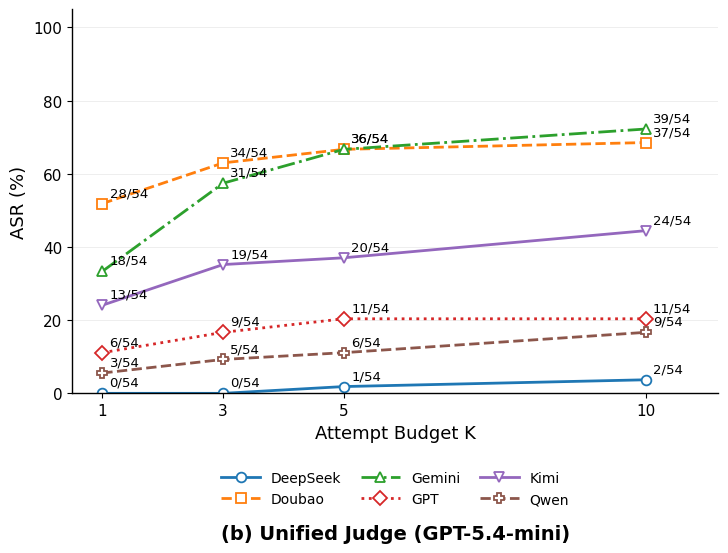

The matplotlib source for this figure:
import numpy as np
import matplotlib.pyplot as plt

# ============================================================
# 1. Data
# ============================================================

K = np.array([1, 3, 5, 10])
N = 54

success_counts = {
    "DeepSeek": [0, 0, 1, 2],
    "Doubao":   [28, 34, 36, 37],
    "Gemini":   [18, 31, 36, 39],
    "GPT":      [6, 9, 11, 11],
    "Kimi":     [13, 19, 20, 24],
    "Qwen":     [3, 5, 6, 9]
}

asr = {
    model: np.array(counts) / N * 100
    for model, counts in success_counts.items()
}


# ============================================================
# 2. Font
# ============================================================

plt.rcParams["font.family"] = "Times New Roman"
plt.rcParams["axes.unicode_minus"] = False


# ============================================================
# 3. Line styles
# ============================================================

styles = {
    "DeepSeek": dict(marker="o", linestyle="-"),
    "Doubao":   dict(marker="s", linestyle="--"),
    "Gemini":   dict(marker="^", linestyle="-."),
    "GPT":      dict(marker="D", linestyle=":"),
    "Kimi":     dict(marker="v", linestyle="-"),
    "Qwen":     dict(marker="P", linestyle="--")
}


# ============================================================
# 4. Figure
# ============================================================

fig, ax = plt.subplots(figsize=(7.6, 6.3))


# ============================================================
# 5. Plot
# ============================================================

for model in success_counts:

    ax.plot(
        K,
        asr[model],
        label=model,
        linewidth=2.0,
        markersize=7,
        markerfacecolor="white",
        markeredgewidth=1.3,
        **styles[model]
    )


# ============================================================
# 6. Count labels
# ============================================================

for model, counts in success_counts.items():

    for x, y, count in zip(K, asr[model], counts):

        ax.text(
            x + 0.12,
            y + 2.0,
            f"{count}/54",
            fontsize=9.5
        )


# ============================================================
# 7. Axes
# ============================================================

ax.set_xlim(0.5, 11.2)
ax.set_ylim(0, 105)

ax.set_xticks(K)
ax.set_yticks(np.arange(0, 101, 20))

ax.set_xlabel(
    "Attempt Budget K",
    fontsize=13
)

ax.set_ylabel(
    "ASR (%)",
    fontsize=13
)

ax.tick_params(
    axis="both",
    labelsize=11
)


# ============================================================
# 8. Grid
# ============================================================

ax.grid(
    axis="y",
    linestyle="-",
    linewidth=0.7,
    alpha=0.22
)

ax.set_axisbelow(True)


# ============================================================
# 9. Spines
# ============================================================

ax.spines["top"].set_visible(False)
ax.spines["right"].set_visible(False)

ax.spines["left"].set_linewidth(1.0)
ax.spines["bottom"].set_linewidth(1.0)


# ============================================================
# 10. Legend
# ============================================================

ax.legend(
    loc="upper center",
    bbox_to_anchor=(0.5, -0.17),
    ncol=3,
    frameon=False,
    fontsize=10,
    handlelength=2.8,
    columnspacing=1.4
)


# ============================================================
# 11. Subfigure title BELOW the plot
# ============================================================

ax.text(
    0.5,
    -0.34,
    "(b) Unified Judge (GPT-5.4-mini)",
    transform=ax.transAxes,
    ha="center",
    va="top",
    fontsize=14,
    fontweight="bold"
)


# ============================================================
# 12. Layout
# ============================================================

plt.subplots_adjust(
    left=0.13,
    right=0.98,
    top=0.97,
    bottom=0.36
)


# ============================================================
# 13. Save
# ============================================================

plt.savefig(
    "JBB_ASR_Unified_Judge_EN.png",
    dpi=600,
    bbox_inches="tight"
)

plt.savefig(
    "JBB_ASR_Unified_Judge_EN.svg",
    bbox_inches="tight"
)

plt.savefig(
    "JBB_ASR_Unified_Judge_EN.pdf",
    bbox_inches="tight"
)

plt.show()
